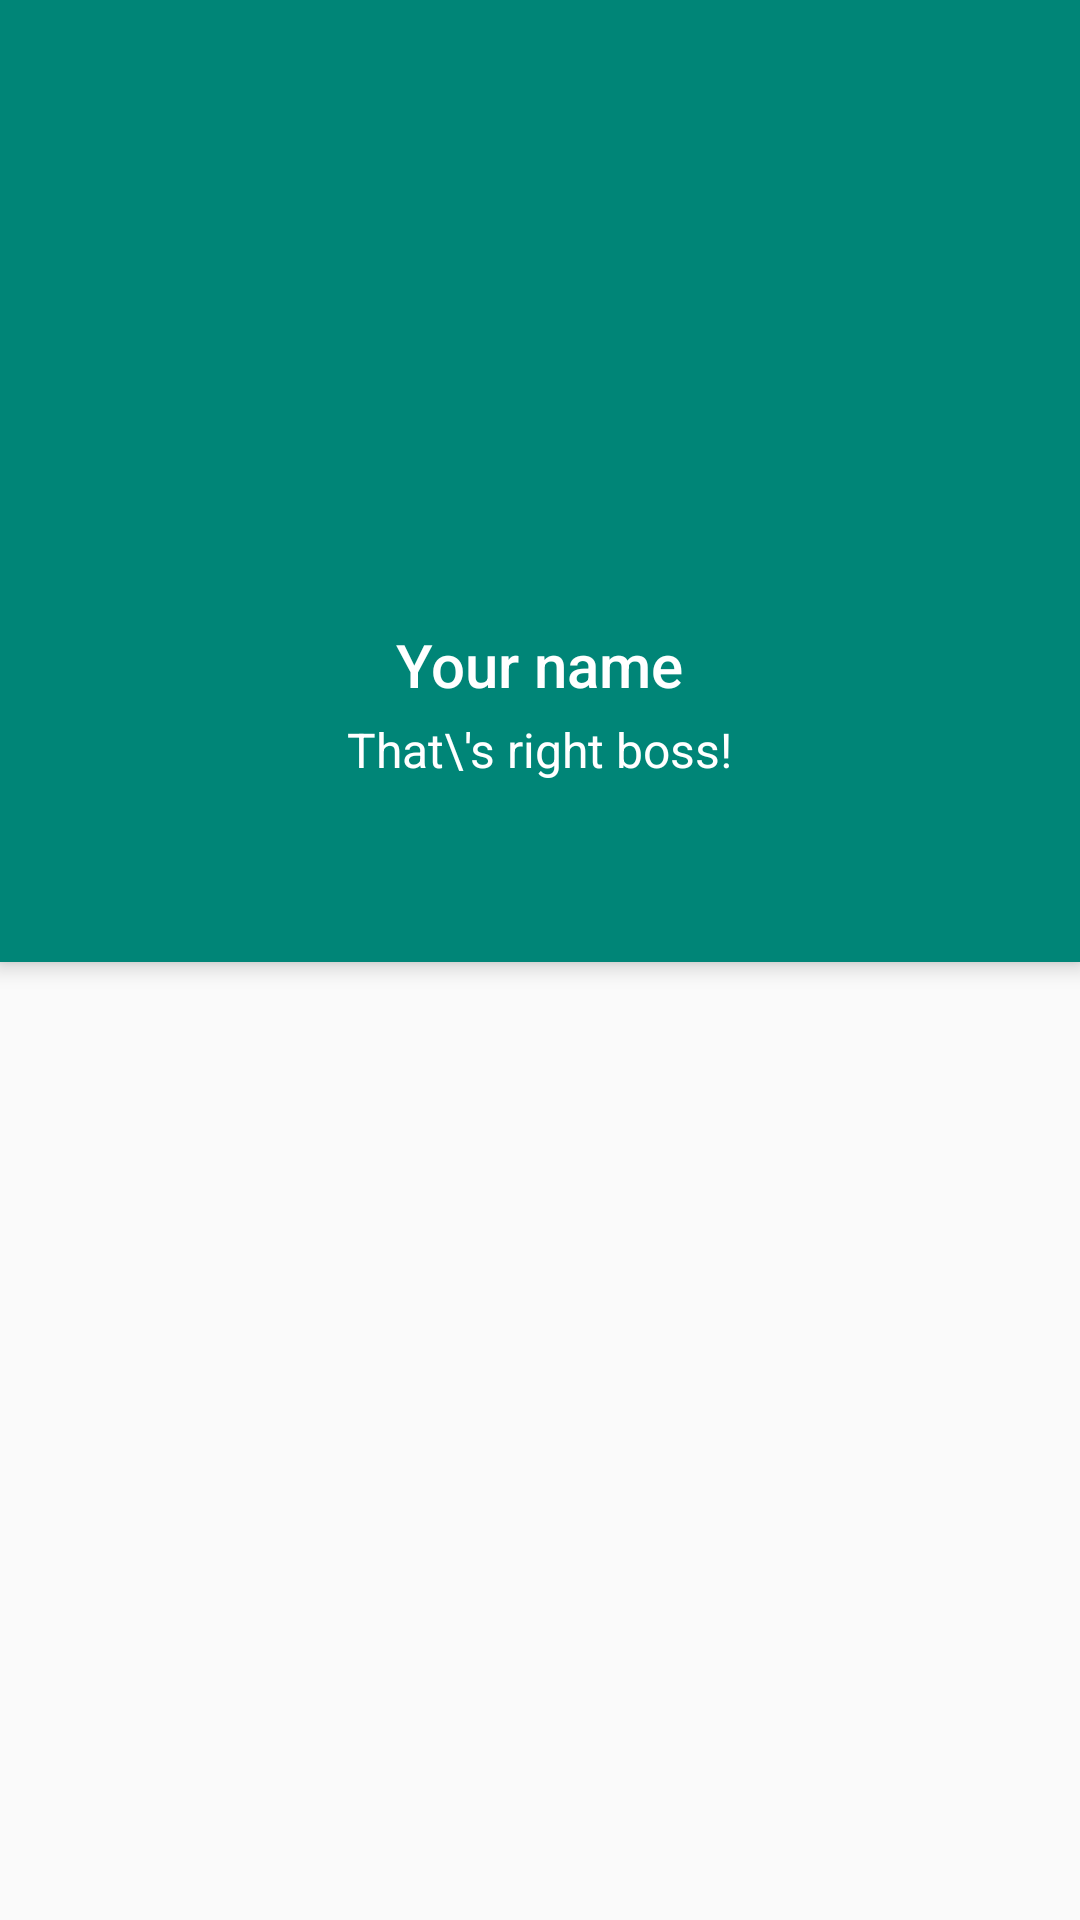

Here is an Android app screen rendered from its layout file. Give the layout XML and the strings, colors and styles it references.
<!-- AndroidManifest.xml: application theme AppTheme -->
<!-- res/layout/activity_main.xml -->
<?xml version="1.0" encoding="utf-8"?>
<android.support.design.widget.CoordinatorLayout xmlns:android="http://schemas.android.com/apk/res/android"
  xmlns:app="http://schemas.android.com/apk/res-auto"
  xmlns:tools="http://schemas.android.com/tools"
  android:layout_width="match_parent"
  android:layout_height="match_parent"
  tools:context=".MainActivity">

  <android.support.design.widget.AppBarLayout
    android:id="@+id/appbar_layout"
    android:layout_width="match_parent"
    android:layout_height="wrap_content"
    android:theme="@style/ThemeOverlay.AppCompat.Dark.ActionBar">

    <android.support.design.widget.CollapsingToolbarLayout
      android:id="@+id/collapsing_toolbar"
      android:layout_width="match_parent"
      android:layout_height="200dp"
      app:expandedTitleMarginEnd="64dp"
      app:expandedTitleMarginStart="48dp"
      app:layout_scrollFlags="scroll|snap" />

    <LinearLayout
      android:id="@+id/materialup.title_container"
      android:layout_width="match_parent"
      android:layout_height="wrap_content"
      android:gravity="center"
      android:orientation="vertical"
      android:paddingTop="8dp"
      app:layout_scrollFlags="scroll|enterAlways|snap">

      <TextView
        android:layout_width="wrap_content"
        android:layout_height="wrap_content"
        android:text="Your name"
        android:textAppearance="@style/TextAppearance.AppCompat.Widget.ActionBar.Title" />

      <TextView
        android:layout_width="wrap_content"
        android:layout_height="wrap_content"
        android:layout_marginTop="4dp"
        android:layout_marginBottom="4dp"
        android:text="That\'s right boss!"
        android:textAppearance="@style/TextAppearance.AppCompat.Widget.ActionBar.Subtitle"
        android:textColor="@android:color/white" />
    </LinearLayout>

    <android.support.design.widget.TabLayout
      android:id="@+id/tablayout"
      android:layout_width="match_parent"
      android:layout_height="?attr/actionBarSize"
      app:tabIndicatorColor="?android:attr/textColorSecondary"
      app:tabIndicatorHeight="4dp"
      app:tabSelectedTextColor="?android:attr/textColorSecondary" />
  </android.support.design.widget.AppBarLayout>

  <android.support.v4.view.ViewPager
    android:id="@+id/viewpager"
    android:layout_width="match_parent"
    android:layout_height="match_parent"
    app:layout_behavior="@string/appbar_scrolling_view_behavior" />

  <ImageView
    android:id="@+id/profile_image"
    android:layout_width="96dp"
    android:layout_height="96dp"
    android:contentDescription="@null"
    android:elevation="8dp"
    android:scaleType="centerCrop"
    android:src="@drawable/ic_launcher_foreground"
    app:layout_anchor="@id/materialup.title_container"
    app:layout_anchorGravity="top|center_horizontal"
    app:layout_collapseMode="parallax"
    app:layout_scrollFlags="scroll" />

  
</android.support.design.widget.CoordinatorLayout>
<!-- resources referenced by this layout -->
<resources>
  <style name="AppTheme" parent="Theme.AppCompat.Light.NoActionBar">
      <item name="colorPrimary">@color/colorPrimary</item>
      <item name="colorPrimaryDark">@color/colorPrimaryDark</item>
      <item name="colorAccent">@color/colorAccent</item>
    </style>
  <color name="colorPrimary">#008577</color>
  <color name="colorPrimaryDark">#00574B</color>
  <color name="colorAccent">#D81B60</color>
</resources>
